Run: headless pygame with SDL's dummy video driver; simulated clock (each Clock.tick advances the game by its frame time, no real sleeping); random seed 0; keys injected as events and as key.get_pressed() state; no mouse input.
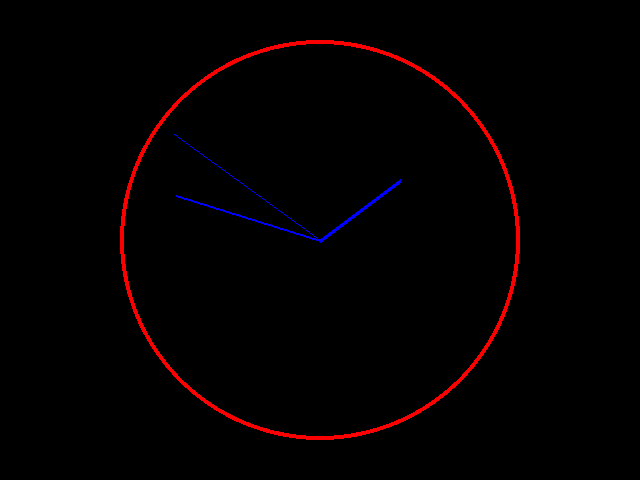
Frame 1 of 4 · flips 1–60 · no input
Frame 2 of 4 · flips 61–180 · tapped SPACE, RETURN · held RIGHT (→), D · screen unchanged from frame 1, image omitted
Frame 3 of 4 · flips 181–300 · held DOWN (↓), S · screen unchanged from frame 2, image omitted
Frame 4 of 4 · flips 301–420 · held LEFT (←), A, UP (↑), W · screen unchanged from frame 3, image omitted

The pygame program that drew these frames:

# WRITE YOUR SOLUTION HERE:
# import pygame

# pygame.init()
# display = pygame.display.set_mode((640, 480))
# display.fill((0, 0, 0))

# pygame.draw.circle(display, (255, 0, 0), (300, 200), 10)
# pygame.draw.line(display, (0, 0, 255), (280, 350), (300, 200), 4)
# pygame.draw.line(display, (0, 0, 255), (350, 100), (300, 200), 1)
# pygame.draw.line(display, (0, 0, 255), (280, 350), (300, 200), 2)

# pygame.display.flip()

# while True:
#     for event in pygame.event.get():
#         if event.type == pygame.QUIT:
#             exit()
import pygame
import math
import datetime

pygame.init()
window = pygame.display.set_mode((640, 480))
clock = pygame.time.Clock()

cx, cy = 320, 240  # center of the clock
radius = 200       # radius of circle


def hand_position(cx, cy, length, angle_degrees):
    # Convert degrees to radians
    angle = math.radians(angle_degrees - 90)  # -90 to make 0° point upward
    x = cx + math.cos(angle) * length
    y = cy + math.sin(angle) * length
    return (x, y)


while True:
    for event in pygame.event.get():
        if event.type == pygame.QUIT:
            exit()

    window.fill((0, 0, 0))

    # Draw clock circle
    pygame.draw.circle(window, (250, 0, 0), (cx, cy), radius, 4)

    # Get current time
    now = datetime.datetime.now()
    hour = now.hour % 12
    minute = now.minute
    second = now.second

    # Convert to angles
    second_angle = second * 6                 # 60 seconds → 360 degrees
    minute_angle = minute * 6 + second * 0.1  # minute moves slightly with seconds
    hour_angle = hour * 30 + minute * 0.5     # hour moves slightly with minutes

    # Get end points
    hour_end = hand_position(cx, cy, 100, hour_angle)
    minute_end = hand_position(cx, cy, 150, minute_angle)
    second_end = hand_position(cx, cy, 180, second_angle)

    # Draw hands
    pygame.draw.line(window, (0, 0, 255), (cx, cy), hour_end, 4)
    pygame.draw.line(window, (0, 0, 255), (cx, cy), minute_end, 2)
    pygame.draw.line(window, (0, 0, 255), (cx, cy), second_end, 1)

    pygame.display.update()
    clock.tick(60)
